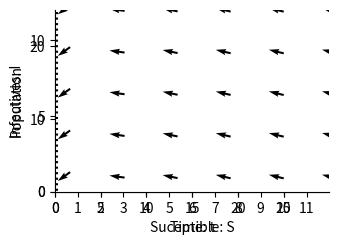

This chart was generated by the following Python code:
"""
.. _socialepidemic:

The Social Epidemic
===================

FROM BOOK

The SIR model
-------------
  
In terms of differential equations, the rate of change of susceptible individuals is

.. math::
   :label: susc
 
   \\frac{dS}{dt} = \\underbrace{-b S I }_{\mbox{I} + \mbox{S} \\xrightarrow{b} 2 \mbox{I}}

And the rate of change of infectives is 


The constant :math:`b` is the rate of contact between people and :math:`c` is the rate of recovery.
Let's now solve these equations numerically. We start by importing the libraries we need from Python.

"""

import numpy as np
import matplotlib.pyplot as plt
import matplotlib
from pylab import rcParams
matplotlib.font_manager.FontProperties(family='Helvetica',size=11)
rcParams['figure.figsize'] = 9/2.54, 6/2.54
from scipy import integrate


##############################################################################
# We start by defining the model. This code creates a function 
# which we can use to simulate differential equations :eq:`susc` and :eq:`infect`. 
# We also define the parameter values. You can change these to see how
# changes to the paramaters leads to changes in the outcome of the model. 


# Parameter values
b = 3.5
c = 1

# Differential equation
def dXdt(X, t=0):
    # Growth rate of fox and rabbit populations.
    return np.array([  - b*X[0]*X[1] ,      #Susceptible X[0] is S
                      c*X[0]*X[1]   - b*X[1],      #Infectives X[1] is I
                      b*X[1]])                     #Recovered X[2] is R


##############################################################################
# Now we solve the equations numerically and plot solution over time.

def plotEpidemicOverTime(ax,S,I,R):

    ax.plot(t, S, '-',color='k', label='Suceptible (S)')
    ax.plot(t, I  , '--',color='k', label='Infectives (I)')
    ax.plot(t, R  , '--',color='k', label='Recovered (R)')
    ax.legend(loc='best')
    ax.set_xlabel('Time: t')
    ax.set_ylabel('Population')
    ax.spines['top'].set_visible(False)
    ax.spines['right'].set_visible(False)
    ax.set_xticks(np.arange(0,12,step=1))
    ax.set_yticks(np.arange(0,50,step=10))
    ax.set_xlim(0,12)
    ax.set_ylim(0,25) 
    plt.show()

t = np.linspace(0, 20,  1000)               # time
X0 = np.array([0.9999, 0.0001,0.0000])                     # initially 99.99% are uninfected
X = integrate.odeint(dXdt, X0, t)
S, I, R = X.T
fig,ax=plt.subplots(num=1)
plotEpidemicOverTime(ax,S,I,R)

##############################################################################
# As with the  :ref:`precator prey model<rabbitsandfoxes>` we can find
# the equilibria where the rate at which people become infected equals the 
# rate at which they recover by solving
# 
# .. math::
# 
#   \\frac{dI}{dt} = b S I - c I =0  
#
# This occurs either when :math:`I=0` (no-one has the disease) or 
# when :math:`S=c/b`. We can now plot these equilibrium on the phase plane
# 

def plotPhasePlane(ax,S,I):
    ax.plot(S, I, '-',color='k')
    ax.set_xlabel('Suceptible: S')
    ax.set_ylabel('Infectives: I')
    ax.spines['top'].set_visible(False)
    ax.spines['right'].set_visible(False)
    ax.set_xticks(np.arange(0,30,step=5))
    ax.set_yticks(np.arange(0,20,step=5))
    ax.set_ylim(0,12)   
    ax.set_xlim(0,30) 

def drawArrows(ax,dXdt):
    x = np.linspace(1, 30 ,6)
    y = np.linspace(1, 12, 5)
    X , Y  = np.meshgrid(x, y)
    dX, dY, dZ = dXdt([X, Y,1-X-Y]) 
    #Make in to unit vectors. 
    M = np.hypot(dX,dY)
    dX = dX/M
    dY = dY/M
    ax.quiver(X, Y, dX, dY, pivot='mid')


fig,ax=plt.subplots(num=1)
ax.plot([c/b,c/b],[-100,100],linestyle=':',color='k')
plotPhasePlane(ax,S,I)
drawArrows(ax,dXdt)
plt.show()


##############################################################################
#
# Social recovery
# ---------------
#
# FROM BOOK
#
# 
# Present model....




##############################################################################
#
# Examples
# --------
#
# Applause
# Other examples